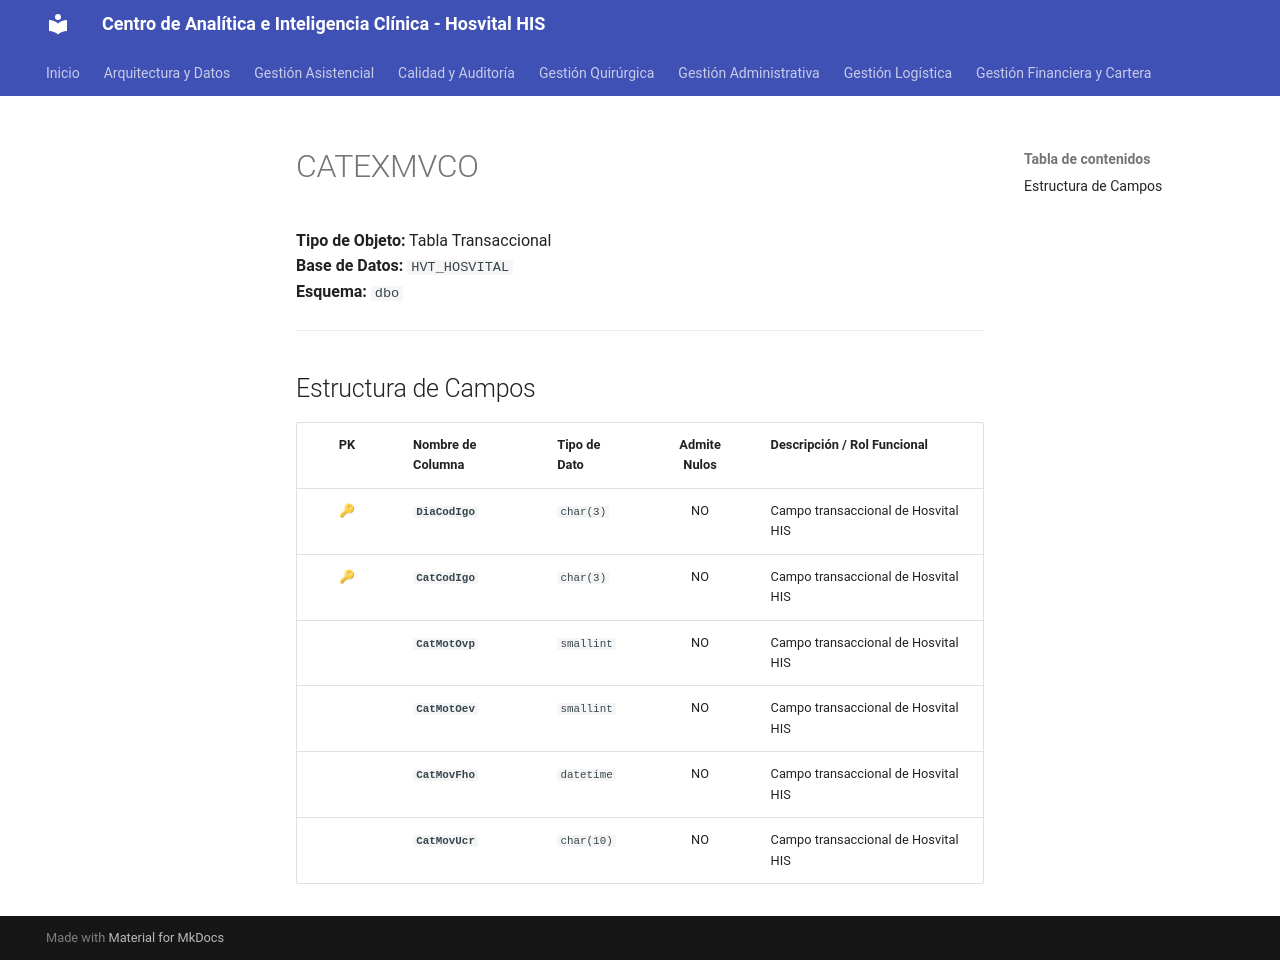

repository: SoporteSaludtech/superset-docs · page: diccionario-general/CATEXMVCO/index.html · generator: mkdocs

# CATEXMVCO

**Tipo de Objeto:** Tabla Transaccional  
**Base de Datos:** `HVT_HOSVITAL`  
**Esquema:** `dbo`

---

## Estructura de Campos

| PK | Nombre de Columna | Tipo de Dato | Admite Nulos | Descripción / Rol Funcional |
| :-: | :--- | :--- | :-: | :--- |
| 🔑 | **`DiaCodIgo`** | `char(3)` | NO | Campo transaccional de Hosvital HIS |
| 🔑 | **`CatCodIgo`** | `char(3)` | NO | Campo transaccional de Hosvital HIS |
|  | **`CatMotOvp`** | `smallint` | NO | Campo transaccional de Hosvital HIS |
|  | **`CatMotOev`** | `smallint` | NO | Campo transaccional de Hosvital HIS |
|  | **`CatMovFho`** | `datetime` | NO | Campo transaccional de Hosvital HIS |
|  | **`CatMovUcr`** | `char(10)` | NO | Campo transaccional de Hosvital HIS |
